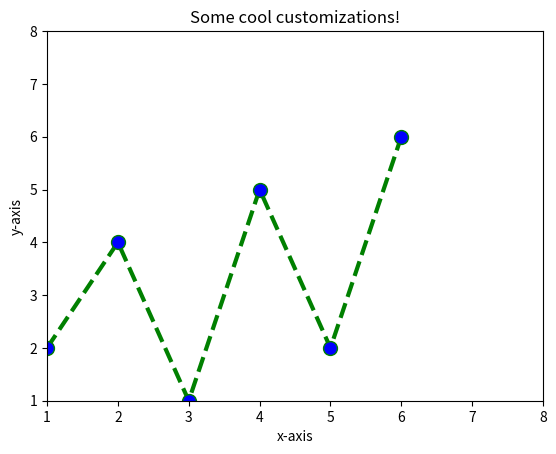

This chart was generated by the following Python code:
# Import the module
import matplotlib.pyplot as plt

# x-axis values
x = [1, 2, 3, 4, 5, 6]
# y-axis values
y = [2, 4, 1, 5, 2, 6]
# plotting the points
plt.plot(x, y, color="green", linestyle="dashed", linewidth=3, marker="o", markerfacecolor="blue", markersize=10)
# setting x and y-axis range
plt.ylim(1, 8)
plt.xlim(1, 8)
# naming the x-axis
plt.xlabel("x-axis")
# naming the y-axis
plt.ylabel("y-axis")
# title of graph
plt.title("Some cool customizations!")
# show the graph using the show() function
plt.show()
